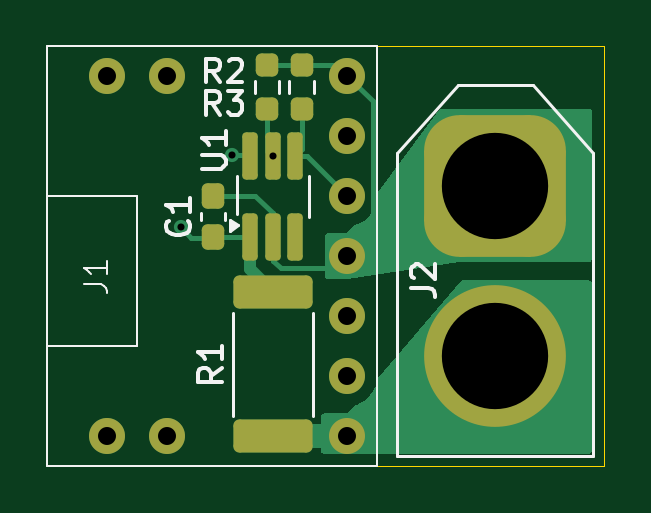
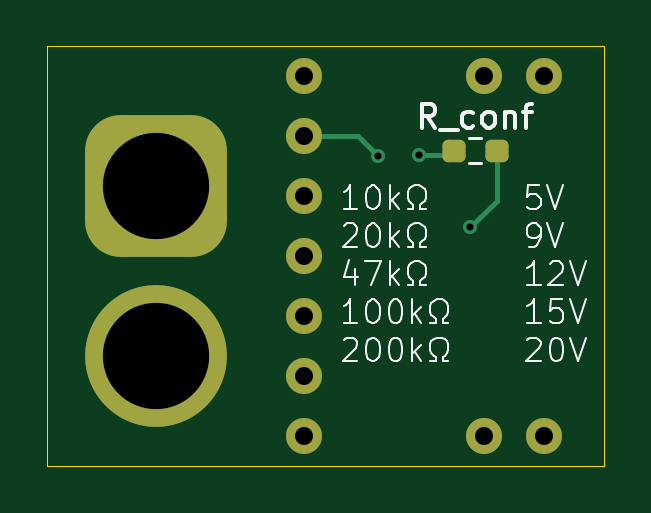
Circuit board: 9 layer files. Board 23.5 x 17.8 mm.
- bottom_copper: PD-Trigger-CuBottom.gbr (2925 bytes)
- top_copper: PD-Trigger-CuTop.gbr (7457 bytes)
- outline: PD-Trigger-EdgeCuts.gbr (647 bytes)
- bottom_mask: PD-Trigger-MaskBottom.gbr (1730 bytes)
- top_mask: PD-Trigger-MaskTop.gbr (2417 bytes)
- drill: PD-Trigger-NPTH.drl (309 bytes)
- drill: PD-Trigger-PTH.drl (728 bytes)
- bottom_silk: PD-Trigger-SilkBottom.gbr (22425 bytes)
- top_silk: PD-Trigger-SilkTop.gbr (9610 bytes)

=== bottom_copper: PD-Trigger-CuBottom.gbr (2925 bytes, source withheld) ===
=== top_copper: PD-Trigger-CuTop.gbr (7457 bytes, source omitted) ===
=== outline: PD-Trigger-EdgeCuts.gbr ===
%TF.GenerationSoftware,KiCad,Pcbnew,8.0.9-8.0.9-0~ubuntu22.04.1*%
%TF.CreationDate,2025-08-20T20:13:53+09:00*%
%TF.ProjectId,PD-Trigger,50442d54-7269-4676-9765-722e6b696361,rev?*%
%TF.SameCoordinates,Original*%
%TF.FileFunction,Profile,NP*%
%FSLAX46Y46*%
G04 Gerber Fmt 4.6, Leading zero omitted, Abs format (unit mm)*
G04 Created by KiCad (PCBNEW 8.0.9-8.0.9-0~ubuntu22.04.1) date 2025-08-20 20:13:53*
%MOMM*%
%LPD*%
G01*
G04 APERTURE LIST*
%TA.AperFunction,Profile*%
%ADD10C,0.050000*%
%TD*%
G04 APERTURE END LIST*
D10*
X41251200Y-36171200D02*
X64798000Y-36171200D01*
X64798000Y-53926000D01*
X41251200Y-53926000D01*
X41251200Y-36171200D01*
M02*

=== bottom_mask: PD-Trigger-MaskBottom.gbr (1730 bytes, source withheld) ===
=== top_mask: PD-Trigger-MaskTop.gbr (2417 bytes, source withheld) ===
=== drill: PD-Trigger-NPTH.drl ===
M48
; DRILL file {KiCad 8.0.9-8.0.9-0~ubuntu22.04.1} date 2025-08-20T20:13:53+0900
; FORMAT={-:-/ absolute / inch / decimal}
; #@! TF.CreationDate,2025-08-20T20:13:53+09:00
; #@! TF.GenerationSoftware,Kicad,Pcbnew,8.0.9-8.0.9-0~ubuntu22.04.1
; #@! TF.FileFunction,NonPlated,1,2,NPTH
FMAT,2
INCH
%
G90
G05
M30

=== drill: PD-Trigger-PTH.drl ===
M48
; DRILL file {KiCad 8.0.9-8.0.9-0~ubuntu22.04.1} date 2025-08-20T20:13:53+0900
; FORMAT={-:-/ absolute / inch / decimal}
; #@! TF.CreationDate,2025-08-20T20:13:53+09:00
; #@! TF.GenerationSoftware,Kicad,Pcbnew,8.0.9-8.0.9-0~ubuntu22.04.1
; #@! TF.FileFunction,Plated,1,2,PTH
FMAT,2
INCH
; #@! TA.AperFunction,Plated,PTH,ViaDrill
T1C0.0118
; #@! TA.AperFunction,Plated,PTH,ComponentDrill
T2C0.0300
; #@! TA.AperFunction,Plated,PTH,ComponentDrill
T3C0.1772
%
G90
G05
T1
X1.846Y-1.726
X1.932Y-1.606
X1.9994Y-1.6074
T2
X1.7241Y-1.4741
X1.7241Y-2.0741
X1.8241Y-1.4741
X1.8241Y-2.0741
X2.1241Y-1.4741
X2.1241Y-1.5741
X2.1241Y-1.6741
X2.1241Y-1.7741
X2.1241Y-1.8741
X2.1241Y-1.9741
X2.1241Y-2.0741
T3
X2.37Y-1.6565
X2.37Y-1.94
M30

=== bottom_silk: PD-Trigger-SilkBottom.gbr (22425 bytes, source omitted) ===
=== top_silk: PD-Trigger-SilkTop.gbr (9610 bytes, source omitted) ===
